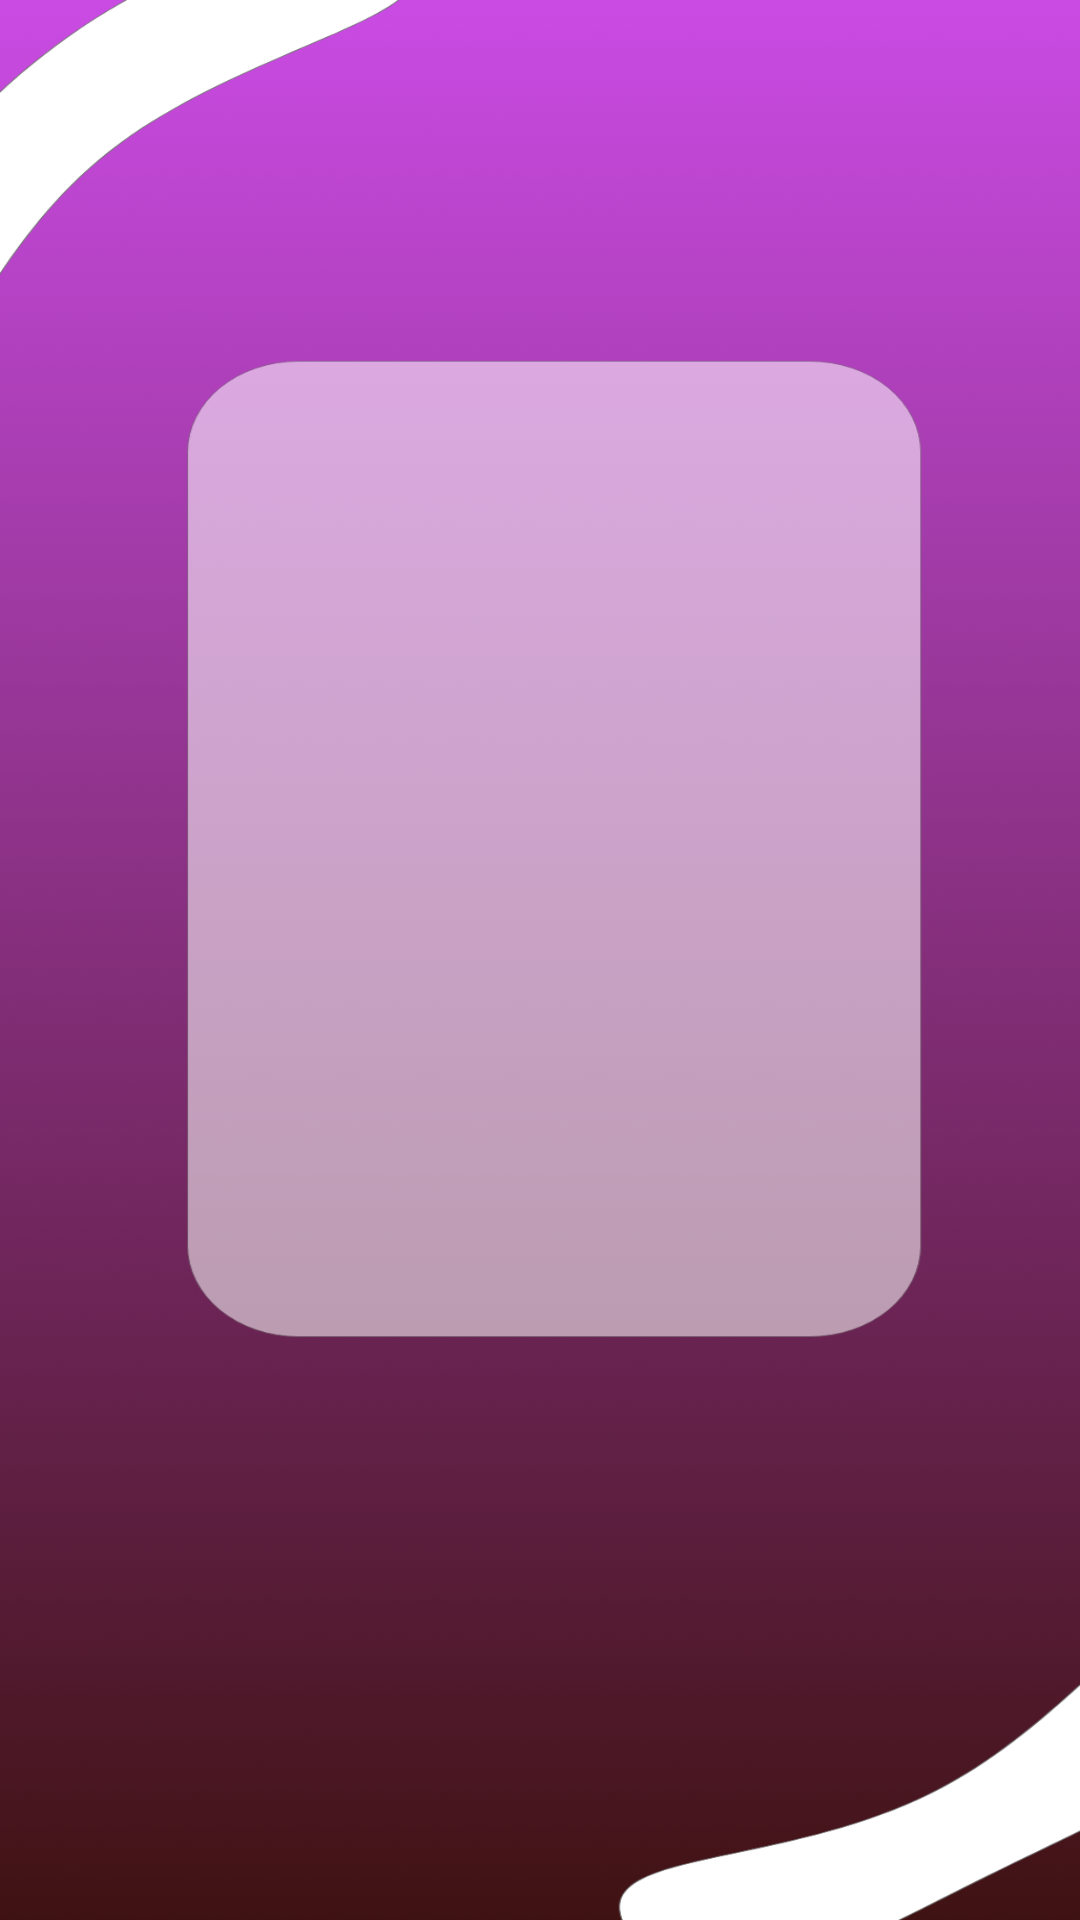

Produce the Android XML layout that renders to this screen, including the resource entries it uses.
<!-- AndroidManifest.xml: application theme Theme.YemekTarifleriZ -->
<!-- res/layout/activity_main_recycler_view.xml -->
<?xml version="1.0" encoding="utf-8"?>
<RelativeLayout
    xmlns:android="http://schemas.android.com/apk/res/android"
    xmlns:app="http://schemas.android.com/apk/res-auto"
    xmlns:tools="http://schemas.android.com/tools"
    android:layout_width="match_parent"
    android:layout_height="match_parent"
    tools:context=".view.MainActivityRecyclerView"
    android:background="@drawable/desing">

    <androidx.recyclerview.widget.RecyclerView
        android:id="@+id/AniRecyclerView"
        android:layout_width="match_parent"
        android:layout_height="match_parent"
        android:layout_marginStart="1dp"
        android:layout_marginEnd="1dp"
        android:layout_marginBottom="2dp"
        app:layout_constraintBottom_toBottomOf="parent"
        app:layout_constraintEnd_toEndOf="parent"
        app:layout_constraintStart_toStartOf="parent"
        app:layout_constraintTop_toTopOf="parent" />
</RelativeLayout>
<!-- resources referenced by this layout -->
<resources>
  <!-- drawable desing: png bitmap (drawable, 138701 bytes) -->
  <style name="Theme.YemekTarifleriZ" parent="Theme.AppCompat.DayNight.DarkActionBar">
          
          <item name="colorPrimary">#161516</item>
          <item name="colorPrimaryVariant">@color/black</item>
          <item name="colorOnPrimary">@color/white</item>
          
          <item name="colorSecondary">@color/teal_200</item>
          <item name="colorSecondaryVariant">@color/teal_700</item>
          <item name="colorOnSecondary">@color/black</item>
          
          <item name="android:statusBarColor" tools:targetApi="l">?attr/colorPrimaryVariant</item>
          
      </style>
  <!-- not gathered from this repository: default colours our renderer supplied (Android Studio template values) -->
  <color name="teal_200">#FF03DAC5</color>
  <color name="teal_700">#FF018786</color>
  <color name="black">#FF000000</color>
  <color name="white">#FFFFFFFF</color>
</resources>
